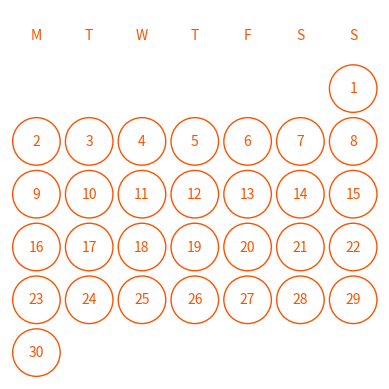
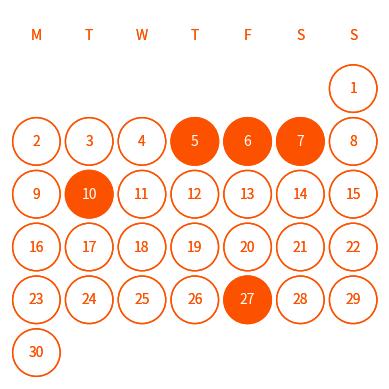

Write Python code to recreate these figures, in order.
# Standard library
import calendar
# Third party
import matplotlib.patches as mpatches
import matplotlib.pyplot as plt
# Constants
COLOR = "#FC5200"
OFFSET = 0.5

def prepare_axes(ax):
    ax.set(aspect=1, xlim=(0, 7), ylim=(0, 7))
    ax.axis("off")
    return ax

def place_text(ax, x, y, text):
    ax.text(x + OFFSET, y + OFFSET, s=text,
            ha="center", va="center", color=COLOR)

def label_weekday(ax):
    top_row_position = 6
    for day_number, weekday in enumerate(calendar.day_abbr):
        place_text(ax=ax, x=day_number, y=top_row_position, text=weekday[0])

def draw_circle(ax, x_pos, y_pos):
    ax.add_artist(
        mpatches.Circle(
            (x_pos + OFFSET, y_pos + OFFSET), radius=0.45,
            edgecolor=COLOR, facecolor="None"))

def draw_calendar_of_a_month(ax, first, num_days):
    ax = prepare_axes(ax)
    label_weekday(ax)
    x_pos = first
    y = 5
    for day in range(1, num_days + 1):
        draw_circle(ax, x_pos, y)
        place_text(ax, x_pos, y, day)
        x_pos = (x_pos + 1) % 7
        if x_pos == 0:
            y -= 1

# Plot June 2025 the month that spans six calendar weeks
fig = plt.figure()
ax = fig.add_subplot()
first_day, number_of_days = calendar.monthrange(2025, 6)
draw_calendar_of_a_month(ax, first_day, number_of_days)
plt.show()


#_______________

def place_text(ax, x, y, text, highlighted=False):  # default parameter
    ax.text(x + OFFSET, y + OFFSET, s=text,
            ha="center", va="center",
            # default is COLOR, otherwise use face color is hightlighted is True
            color=COLOR if not highlighted else ax.get_facecolor())

def draw_circle(ax, x_pos, y_pos, highlight=False):  # default parameter
    ax.add_artist(
        mpatches.Circle(
            (x_pos + OFFSET, y_pos + OFFSET), radius=0.45,
            # default is no color, otherwise use COLOR
            edgecolor=COLOR, facecolor=COLOR if highlight else "None"))


def draw_calendar_of_a_month(ax, first, num_days, highlights):  # additional parameter
    ax = prepare_axes(ax)
    label_weekday(ax)
    x_pos = first
    y = 5
    for day in range(1, num_days + 1):
        # set a highlight boolean
        highlight: bool = day in highlights if highlights else False
        draw_circle(ax, x_pos, y, highlight)  # provide argument
        place_text(ax, x_pos, y, day, highlighted=highlight)  # provide argument
        x_pos = (x_pos + 1) % 7
        if x_pos == 0:
            y -= 1

active_days = [5, 6, 7, 10, 27]
draw_calendar_of_a_month(ax, first_day, number_of_days, active_days)


def place_icon(ax, activity, x_pos, y):
    icons = {
        "bike": pytablericons.OutlineIcon.BIKE,
        "run": pytablericons.OutlineIcon.RUN,
        "swim": pytablericons.OutlineIcon.SWIMMING,
        "weight": pytablericons.OutlineIcon.BARBELL
    }
    padding = .02
    newax = ax.inset_axes([x_pos / 7 + padding, y / 7 + padding, .1, .1])
    icon = icons.get(activity) or pytablericons.OutlineIcon.BOLT
    newax.imshow(pytablericons.TablerIcons.load(icon))
    newax.axis('off')

def draw_calendar_of_a_month(ax, first, num_days, highlights=None, activities=None, show_icon=False):
    ax = prepare_axes(ax)
    label_weekday(ax)
    x_pos = first
    y = 5

    for day in range(1, num_days + 1):
        highlight = day in highlights if highlights else False
        draw_circle(ax, x_pos, y, highlight)
        # Either place an icon or text based on the hightlight value
        if show_icon and day in highlights:
            place_icon(ax, activities.pop(0) if activities else None, x_pos, y)
        else:
            place_text(ax, x_pos, y, day, highlighted=highlight)
        x_pos = (x_pos + 1) % 7
        if x_pos == 0:
            y -= 1
